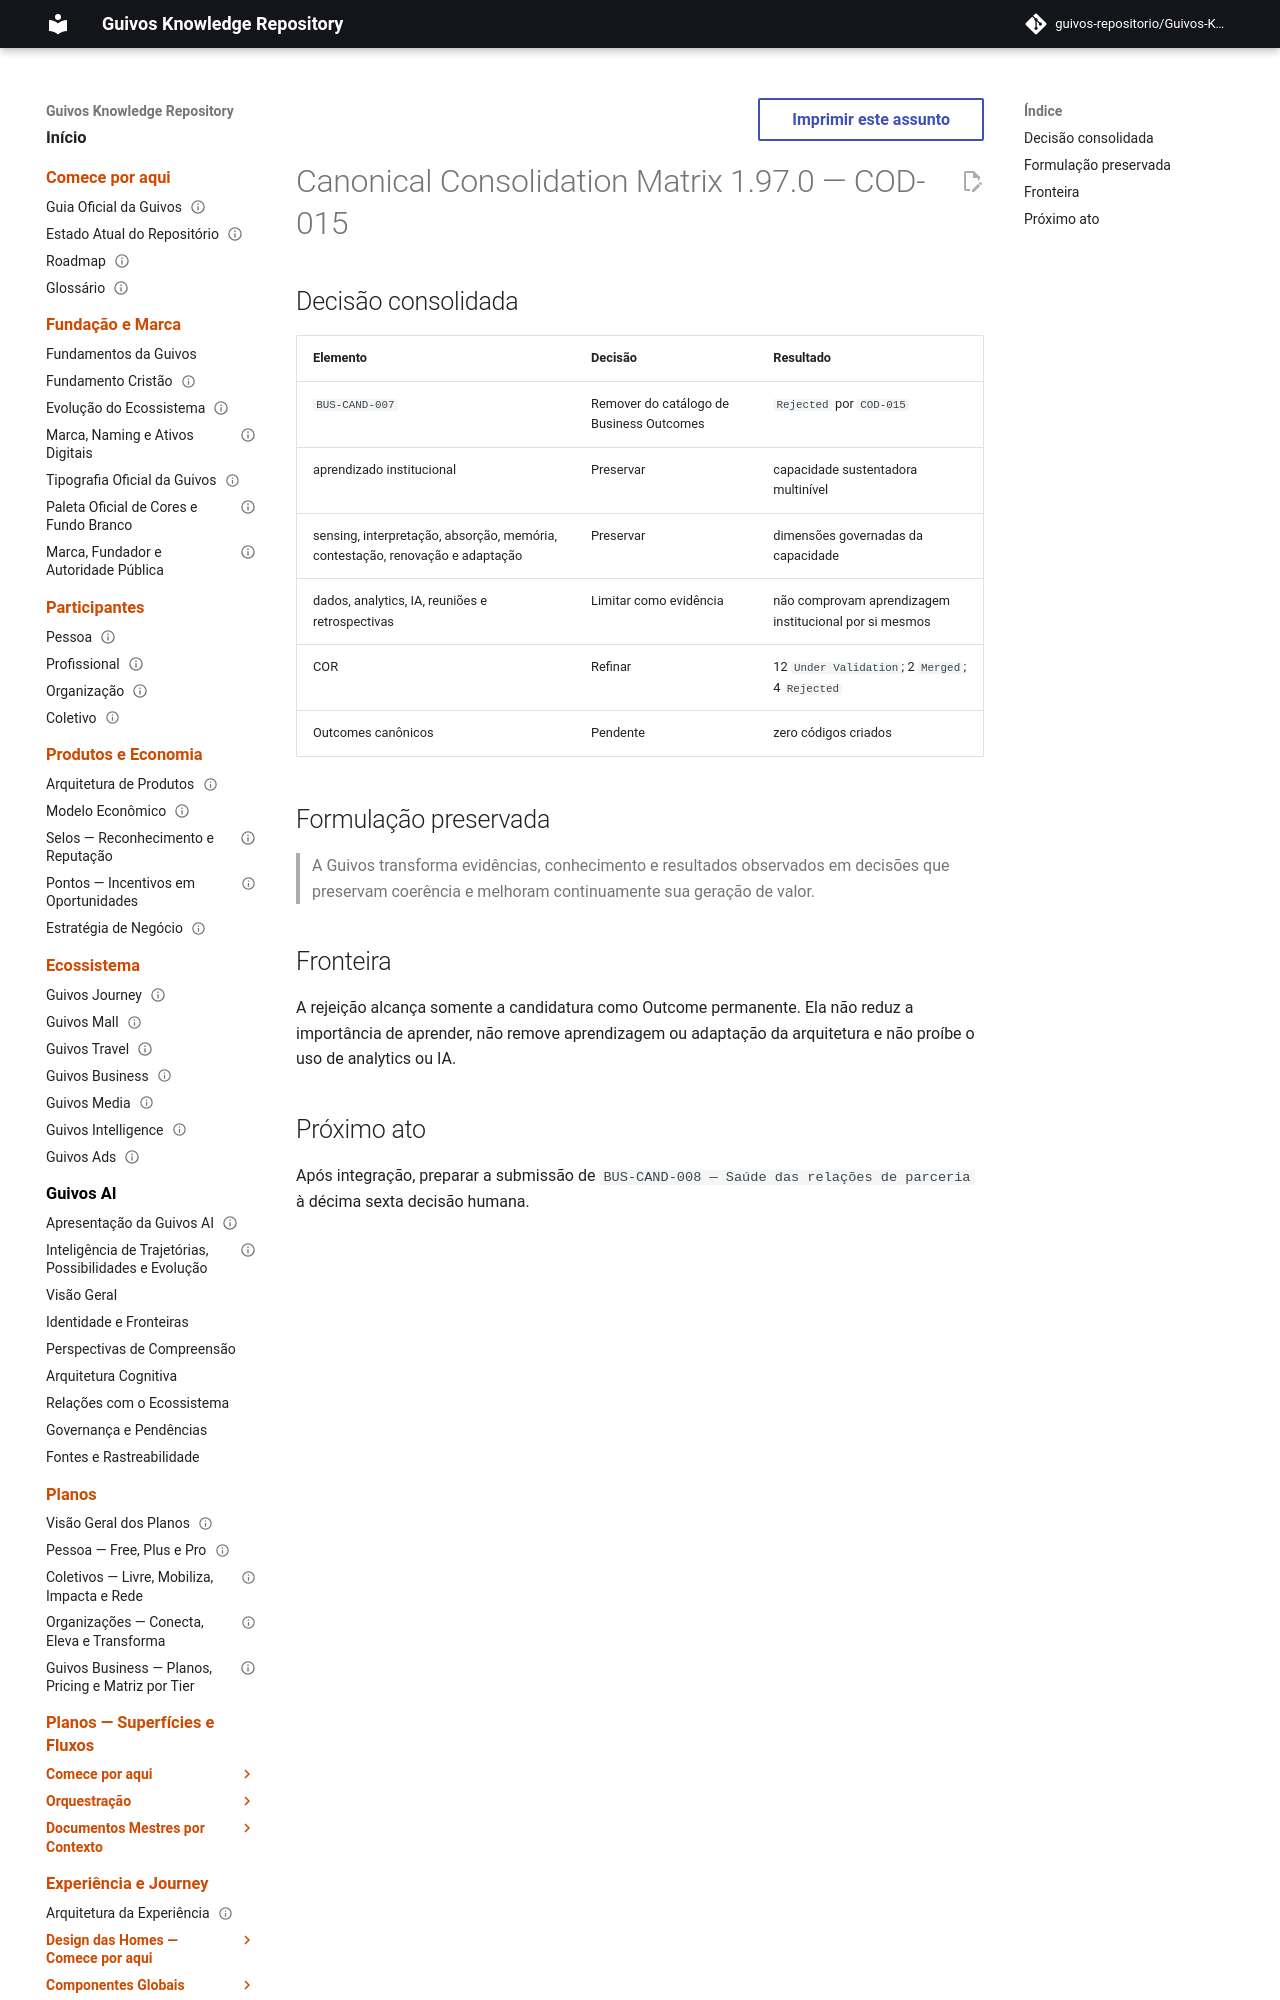

repository: guivos-repositorio/Guivos-Knowledge-Repository · page: project/canonical-consolidation-matrix-cod-015-addendum/index.html · generator: mkdocs

---
id: GKR-CANON-MATRIX-COD-015
title: Canonical Consolidation Matrix 1.97.0 — COD-015
status: active
version: 1.97.0
owner: Guivos
last_updated: 2026-07-25
depends_on:
  - GKR-CANON-MATRIX-001
related:
  - BA-STR-002-COD-SUB-015
  - COD-015
  - M7.17
normative: false
---

# Canonical Consolidation Matrix 1.97.0 — COD-015
